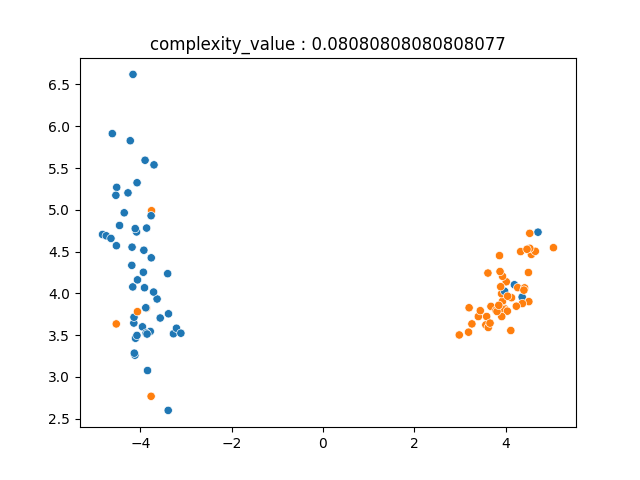

Values plotted in this chart, from the file beside it:
-3.765488397739948034e+00, 2.765924208231845149e+00, 1.000000000000000000e+00
-4.829402463053780181e+00, 4.703992364996099518e+00, 0.000000000000000000e+00
3.932972774812729888e+00, 3.904058509585738079e+00, 1.000000000000000000e+00
-3.843814532546648177e+00, 3.074516197550620333e+00, 0.000000000000000000e+00
4.565630481365850812e+00, 4.464856183185439420e+00, 1.000000000000000000e+00
3.978536390574271220e+00, 3.816126382489416269e+00, 1.000000000000000000e+00
3.567977041390191228e+00, 3.620972711839304470e+00, 1.000000000000000000e+00
3.959475182380900904e+00, 3.801810851523785395e+00, 1.000000000000000000e+00
4.501329533926733184e+00, 4.248488152140375007e+00, 1.000000000000000000e+00
-3.783495858740950180e+00, 3.542943169453842245e+00, 0.000000000000000000e+00
4.130921659118361511e+00, 3.946732017328646425e+00, 1.000000000000000000e+00
4.193768240900382693e+00, 4.101896464422591926e+00, 0.000000000000000000e+00
-3.955030810289029031e+00, 3.597953819077586601e+00, 0.000000000000000000e+00
3.403610353151411694e+00, 3.721003752273015053e+00, 1.000000000000000000e+00
-3.756085822994595702e+00, 4.988492311830755810e+00, 1.000000000000000000e+00
-4.519178707625040481e+00, 5.268386394314715560e+00, 0.000000000000000000e+00
-4.182710626900294493e+00, 4.552025812435098295e+00, 0.000000000000000000e+00
-4.162137178878836608e+00, 6.620894550890983332e+00, 0.000000000000000000e+00
5.049499335734587646e+00, 4.545898949274251422e+00, 1.000000000000000000e+00
-4.107386130237893340e+00, 3.461197689463089588e+00, 0.000000000000000000e+00
4.015508674176924586e+00, 4.137617484013407676e+00, 1.000000000000000000e+00
4.266860641600925597e+00, 4.067257345954546466e+00, 1.000000000000000000e+00
-3.384698861098661915e+00, 3.754067479753411263e+00, 0.000000000000000000e+00
3.933936590889232310e+00, 4.202959440069428787e+00, 1.000000000000000000e+00
4.652592829193070045e+00, 4.502424078100302651e+00, 1.000000000000000000e+00
-3.924431033892646692e+00, 4.515289079141902029e+00, 0.000000000000000000e+00
-4.075531721703034016e+00, 3.495083899108843539e+00, 0.000000000000000000e+00
3.913052022268631358e+00, 3.994249852317472982e+00, 1.000000000000000000e+00
-3.867348291808791139e+00, 3.822430261590315403e+00, 1.000000000000000000e+00
3.979091573058283871e+00, 4.024142329452991440e+00, 0.000000000000000000e+00
-4.747786212873355005e+00, 4.687969705529672737e+00, 0.000000000000000000e+00
-3.276296431459415182e+00, 3.514912579172341456e+00, 0.000000000000000000e+00
-3.390904634003198304e+00, 2.597191163239121359e+00, 0.000000000000000000e+00
-3.701914808307102955e+00, 5.537603250671571331e+00, 0.000000000000000000e+00
-4.456820629862210836e+00, 4.811674390486647468e+00, 0.000000000000000000e+00
4.530918490671136389e+00, 4.538273750670320794e+00, 1.000000000000000000e+00
4.416566216440015680e+00, 4.064437520178786123e+00, 1.000000000000000000e+00
-4.119581993069181713e+00, 3.258472868462764627e+00, 0.000000000000000000e+00
-4.133554911845836344e+00, 3.282527008248360190e+00, 0.000000000000000000e+00
4.711174040270544872e+00, 4.731524280148273753e+00, 0.000000000000000000e+00
-4.167612712558777410e+00, 4.075762968824252930e+00, 0.000000000000000000e+00
4.363598528918680941e+00, 3.954684029591613470e+00, 0.000000000000000000e+00
4.510534372444404916e+00, 3.899886985892336622e+00, 1.000000000000000000e+00
-3.209820603882053369e+00, 3.581151938391973655e+00, 0.000000000000000000e+00
4.368673636618010114e+00, 3.876614234183559660e+00, 1.000000000000000000e+00
3.189272942177542980e+00, 3.534046994602554559e+00, 1.000000000000000000e+00
4.039635733988845345e+00, 3.785610569607041676e+00, 1.000000000000000000e+00
4.330207658595961462e+00, 4.499055648285477993e+00, 1.000000000000000000e+00
3.867840582362694679e+00, 4.450831126429233287e+00, 1.000000000000000000e+00
-4.143950324406976193e+00, 3.643297784418277452e+00, 0.000000000000000000e+00
-4.073107479064956848e+00, 5.323665516386378194e+00, 0.000000000000000000e+00
-4.140272540550111735e+00, 3.712913096113552580e+00, 0.000000000000000000e+00
2.986340028972354510e+00, 3.500570788111191600e+00, 1.000000000000000000e+00
3.680116454647422763e+00, 3.842816283969853419e+00, 1.000000000000000000e+00
-4.272056531613428021e+00, 5.202238324059599073e+00, 0.000000000000000000e+00
-4.354440221929815280e+00, 4.963623995419299995e+00, 0.000000000000000000e+00
-3.765520568169418603e+00, 4.928481716602794549e+00, 0.000000000000000000e+00
-3.402614044162473483e+00, 4.234616228024664863e+00, 0.000000000000000000e+00
3.201376324546427732e+00, 3.826431675946082134e+00, 1.000000000000000000e+00
-3.882341478537564061e+00, 3.826483466434384084e+00, 0.000000000000000000e+00
-4.537284211897246067e+00, 5.172851612737982663e+00, 0.000000000000000000e+00
... 39 more rows
